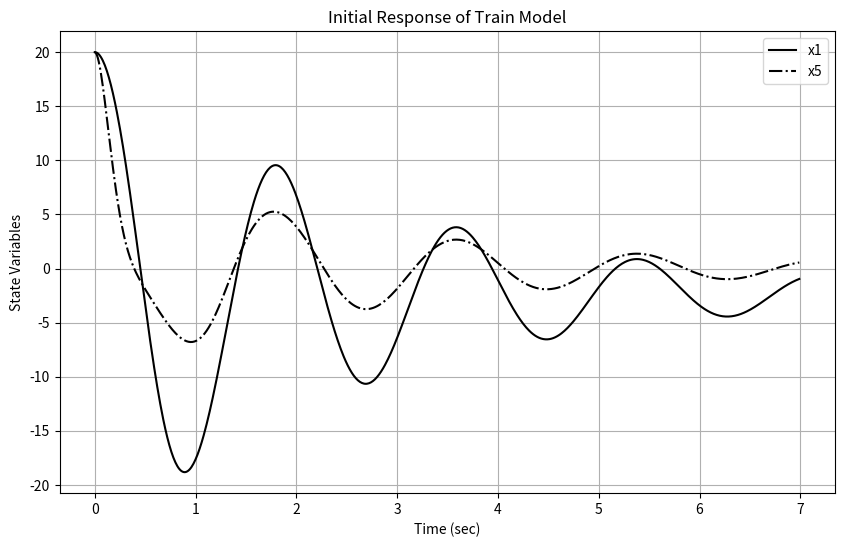
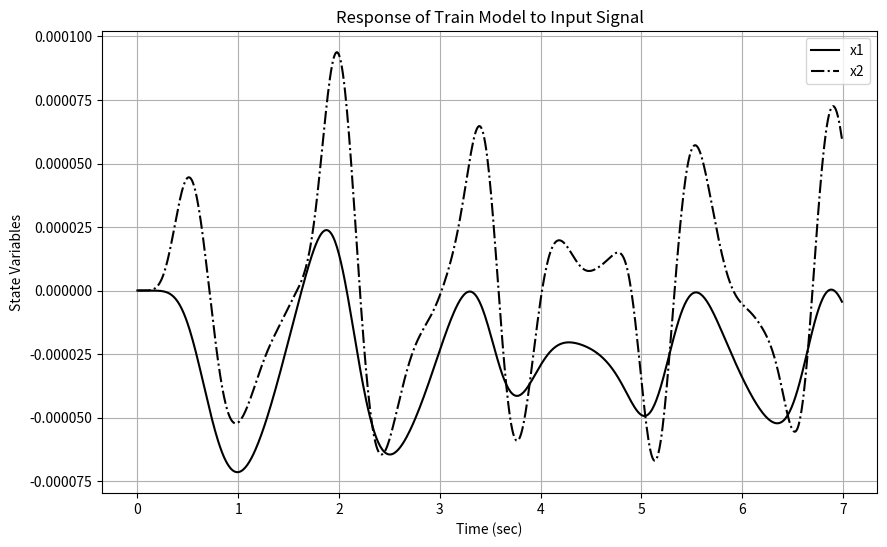

Source code (Python) for these figures, in order:
# Import necessary libraries
import numpy as np
import matplotlib.pyplot as plt
from scipy import signal

# Define the state-space matrices
A = np.array([
    [0,    0,     0,     0,     0,     1,     0,     0,     0,     0],
    [0,    0,     0,     0,     0,     1,    -1,     0,     0,     0],
    [0,    0,     0,     0,     0,     0,     1,    -1,     0,     0],
    [0,    0,     0,     0,     0,     0,     0,     1,    -1,     0],
    [0,    0,     0,     0,     0,     0,     0,     0,     1,    -1],
    [0, -12.5,   0,     0,     0,    -0.75,  0.75,   0,     0,     0],
    [0,  62.5, -62.5,   0,     0,     3.75, -7.5,    3.75,  0,     0],
    [0,   0,    62.5, -62.5,   0,     0,     3.75,  -7.5,   3.75,  0],
    [0,   0,     0,    62.5, -62.5,   0,     0,      3.75, -7.5,   3.75],
    [0,    0,    0,     0,    62.5,  0,     0,      0,     3.75, -3.75]
])
b1 = np.array([0,    0,    0,    0,    0.005, 0,    0,    0,    0,    0]).reshape(-1, 1)
b2 = np.array([0,    0,    0,    0,    250,   0,    0,    0,    0,   -1250]).reshape(-1, 1)
B = np.hstack((b1, b2))
C = np.array([1, 0, 0, 0, 0, 0, 0, 0, 0, 0]).reshape(1, -1)
D = np.array([0])

# Create the state-space model using signal.StateSpace
train_model = signal.StateSpace(A, b1, C, D)  # Note only first input is used

# Time vector for simulation
t = np.arange(0, 7, 0.01)

# Initial conditions for simulation
x0 = np.array([20, 20, 20, 20, 20, 0, 0, 0, 0, 0])

# Simulate the initial response using initial_response method
t_initial, y_initial, x_initial = signal.lsim(train_model, U=np.zeros_like(t), T=t, X0=x0)

# Plot initial response
plt.figure(figsize=(10, 6))
plt.plot(t_initial, x_initial[:, 0], 'k', label='x1')
plt.plot(t_initial, x_initial[:, 4], '-.k', label='x5')
plt.grid(True)
plt.xlabel('Time (sec)')
plt.ylabel('State Variables')
plt.legend()
plt.title('Initial Response of Train Model')
plt.show()

# Generate input signal u(t)
u = 0.1 * (np.sin(5 * t) + np.sin(9 * t) + np.sin(13 * t) + np.sin(17 * t) + np.sin(21 * t))

# Simulate the system response to input signal using lsim function
t_response, y_response, x_response = signal.lsim(train_model, U=u, T=t, X0=np.zeros_like(x0))

# Plot the response to input signal
plt.figure(figsize=(10, 6))
plt.plot(t_response, x_response[:, 0], 'k', label='x1')
plt.plot(t_response, x_response[:, 1], '-.k', label='x2')
plt.grid(True)
plt.xlabel('Time (sec)')
plt.ylabel('State Variables')
plt.legend()
plt.title('Response of Train Model to Input Signal')
plt.show()
